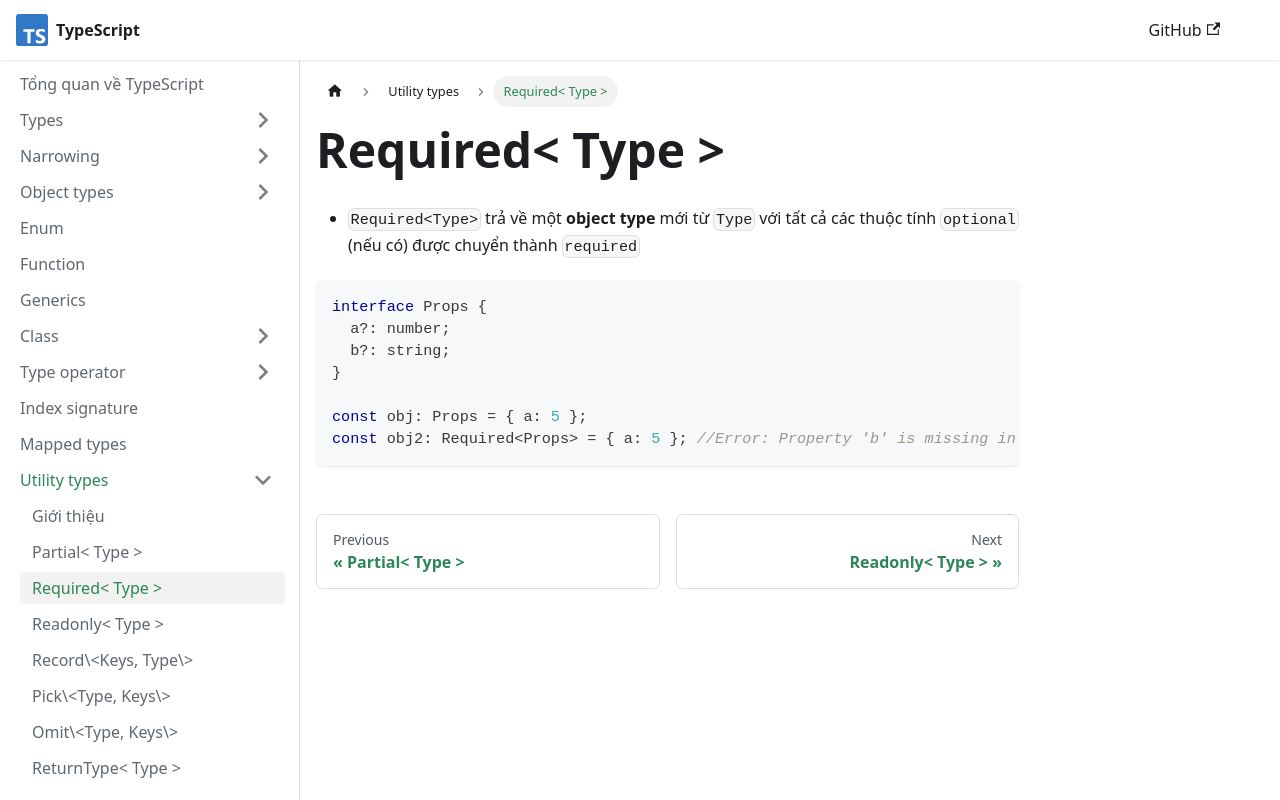

repository: nmc-docs/typescript · page: utility-types/required/index.html · generator: docusaurus

---
sidebar_position: 3
---

# Required< Type >

- `Required<Type>` trả về một **object type** mới từ `Type` với tất cả các thuộc tính `optional` (nếu có) được chuyển thành `required`

```ts
interface Props {
  a?: number;
  b?: string;
}

const obj: Props = { a: 5 };
const obj2: Required<Props> = { a: 5 }; //Error: Property 'b' is missing in type '{ a: number; }' but required in type 'Required<Props>'.
```
